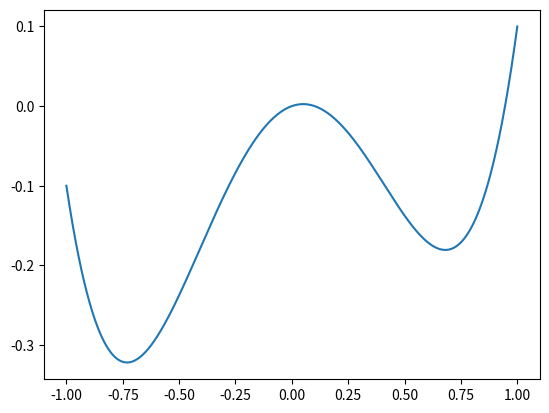

Source code (Python):
import numpy as np
import matplotlib.pyplot as plt
import scipy as sc
import random as rn
import os
import time
import sys

"""
Simply code to produce some visualisations of the path of an OU process with non-Gaussian noise.

"""


def Gaussian_Distribution(variance: float):
    """We always want 0 mean Gaussian

    Args:
        variance (float): variance

    Returns:
        float: random gaussian number with 0 mean and variance=variance
    """
    return np.random.normal(0, variance)


def Laplace_Distribution(scale: float):
    """Laplace distribution centered around 0

    Args:
        scale (float): exponential scale of the exponential part of the laplace distribution

    Returns:
        float: random laplace distributed number with 0 mean
    """
    return np.random.laplace(0, scale)


def Poisson_Shot_Noise(
    pA, tfinal: float, tinitial: float, timestep: float, lam: float, *args
):
    """Creates an array corresponding to the impulses taking place (at discrete times, i.e. multiples of time step width)

    Args:
        pA (function): distribution of amplitude of the pulses
        tfinal (float): Final Time
        tinitial (float): Initial Time
        timestep (float): width of time step
        lam (float): weight of poisson process
    """

    # total number of kicks in the PSN follows a poisson distribution with mean lambda*t
    N = np.random.poisson(lam * (tfinal - tinitial))

    # the random times at which the kicks occur are also drawn from poisson with weight lambda
    T = np.random.poisson(lam, size=N)
    T = np.sort(T) * timestep

    # corresponding amplitudes
    A = np.array([pA(args)[0] for a in range(N)])

    return T, A


def potential(x: np.ndarray, a: float, b: float, c: float):
    """potential for the problem. It has the form ax + bx^2 + cx^4

    Args:
        x (np.ndarray): position
        a (float): parameter for linear term
        b (float): parameter for quadratic term
        c (float): parameter for quartic term

    Returns:
        np.ndarray: potential at position x
    """
    return a * x + b * x**2 + c * x**4


def potential_gradient(x: np.ndarray, a: float, b: float, c: float):
    """gradient of the potential

    Args:
        x (np.ndarray): position
        a (float): parameter for linear term
        b (float): parameter for quadratic term
        c (float): parameter for quartic term

    Returns:
        np.ndarray: gradient of potential at position x
    """
    return a + 2 * b * x + 4 * c * x**3


######################## System Parameters ##########################

# initial value of path
x0 = -1

# lambda for the poisson process

# a, b, c for the potential


x = np.linspace(-1, 1, 1000)

plt.plot(x, potential(x, 0.1, -1, 1))
plt.show()

print(Poisson_Shot_Noise(Gaussian_Distribution, 5, 0, 0.5, 2, 1))
